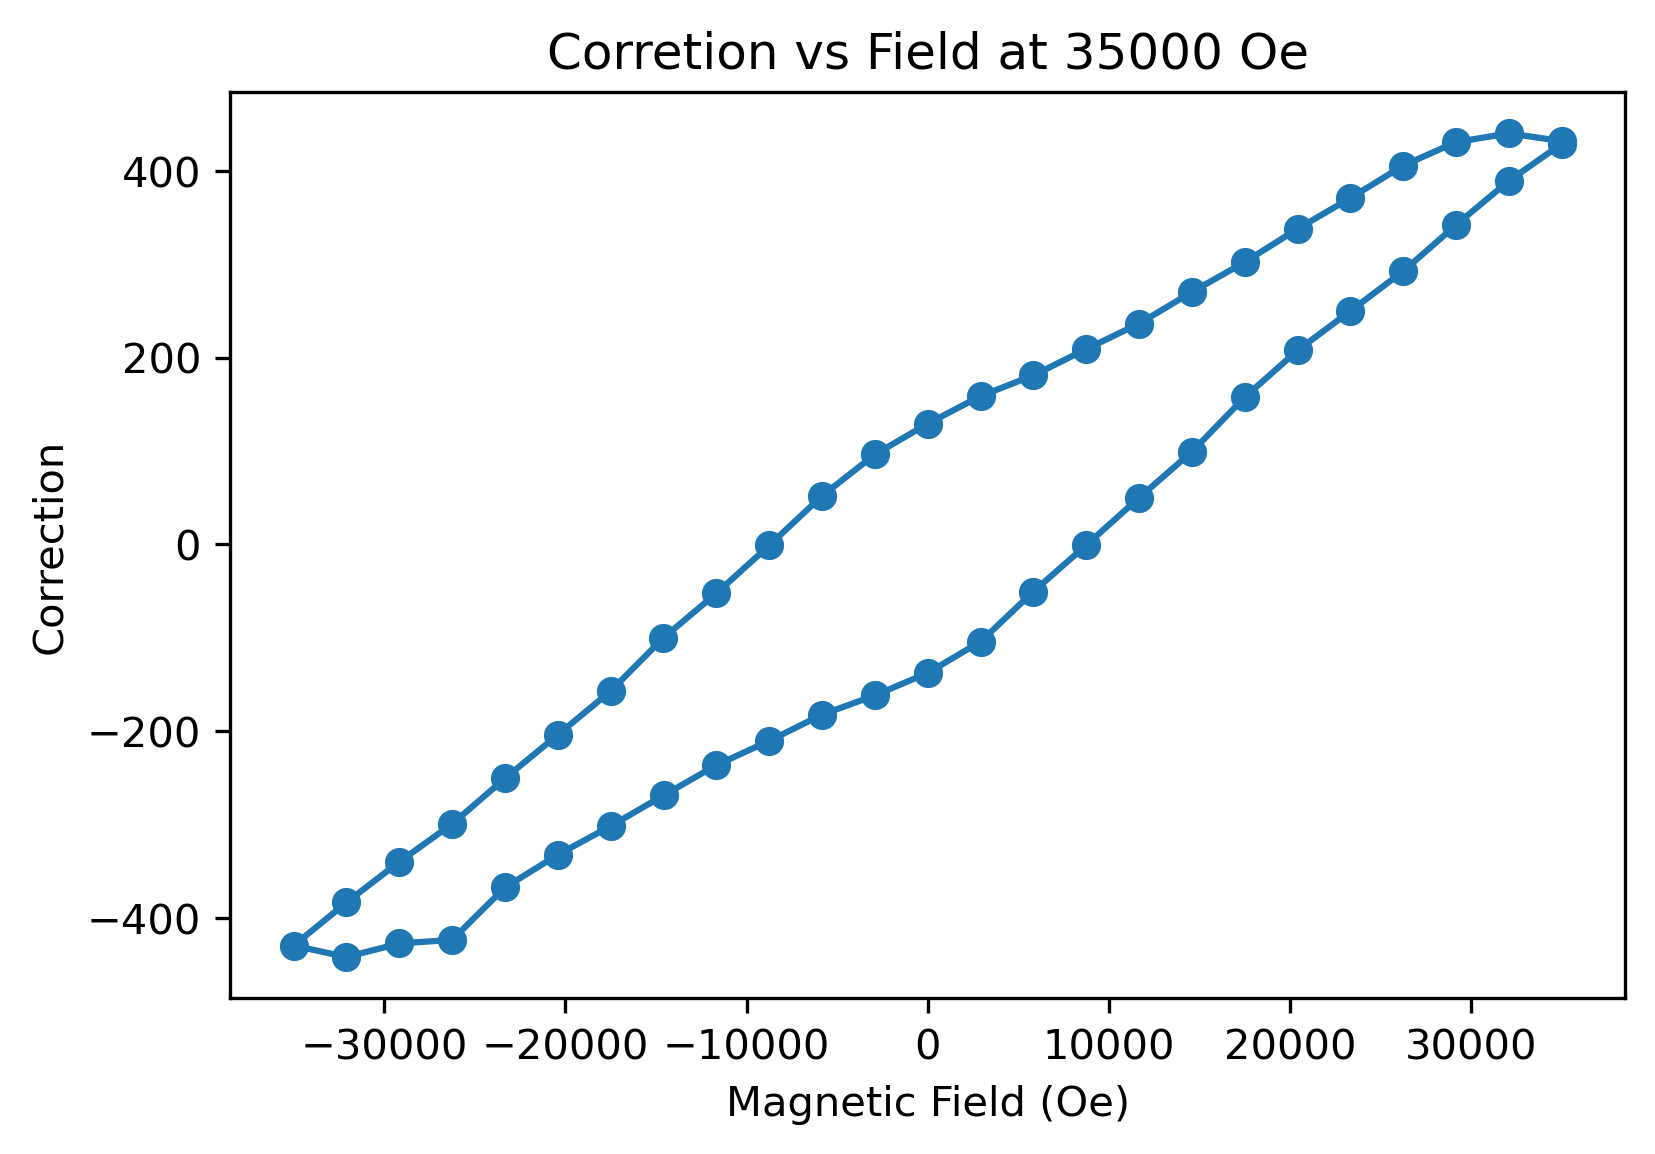

Values plotted in this chart, from the file beside it:
, Magnetic Field (Oe), True Field (Oe), Field correction
0, 34999, 34567, 431.7
1, 32081, 31640, 440.1
2, 29166, 28735, 430.7
3, 26248, 25843, 405.6
4, 23331, 22960, 370.8
5, 20415, 20077, 337.8
6, 17498, 17195, 302.2
7, 14580, 14310, 270.1
8, 11667, 11431, 236.4
9, 8750, 8541, 209
10, 5834, 5653, 180.9
11, 2917, 2758, 158.7
12, 0.2355, -128.9, 129.1
13, -2917, -3013, 96.16
14, -5833, -5885, 51.76
15, -8750, -8748, -1.291
16, -11666, -11614, -52.62
17, -14583, -14483, -100.2
18, -17498, -17341, -157.2
19, -20414, -20210, -204.1
20, -23332, -23081, -250.7
21, -26248, -25948, -299.6
22, -29166, -28826, -340.1
23, -32081, -31697, -383.6
24, -34998, -34568, -429.9
25, -32081, -31639, -442.1
26, -29164, -28736, -427.6
27, -26248, -25824, -423.7
28, -23332, -22965, -367.6
29, -20417, -20084, -332.6
30, -17498, -17197, -301.8
31, -14581, -14312, -269
32, -11667, -11430, -236.6
33, -8750, -8540, -210.6
34, -5833, -5651, -182.5
35, -2917, -2755, -161.9
36, -0.1725, 137.6, -137.8
37, 2917, 3021, -104.4
38, 5833, 5884, -50.74
39, 8750, 8751, -0.9395
40, 11666, 11617, 49.75
41, 14583, 14484, 99.13
42, 17499, 17342, 157.5
43, 20417, 20209, 207.7
44, 23331, 23082, 249.8
45, 26247, 25955, 292.4
46, 29167, 28825, 342.1
47, 32083, 31694, 389.4
48, 34997, 34569, 428.8
